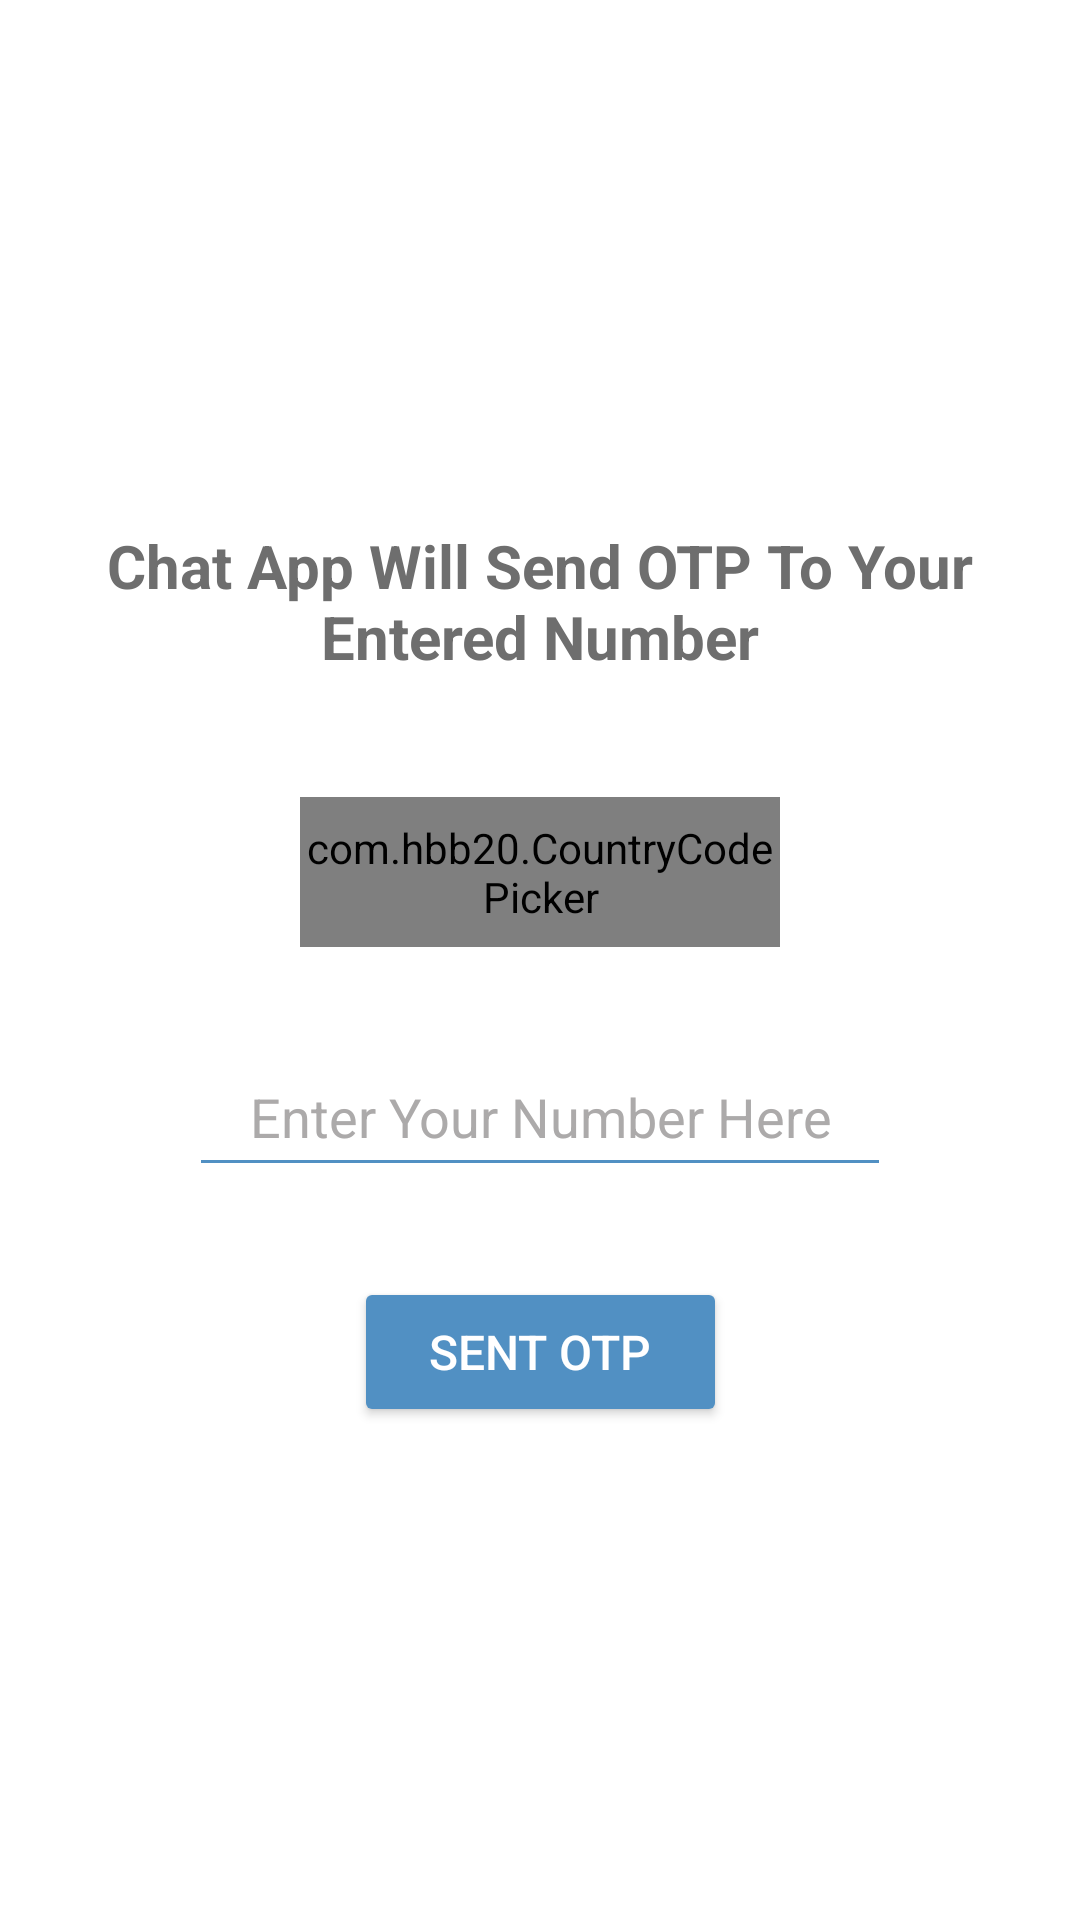

Reconstruct the res/layout file that produces this screen, plus the resources it refers to.
<!-- AndroidManifest.xml: application theme Theme.ChatAppSM -->
<!-- res/layout/activity_main.xml -->
<?xml version="1.0" encoding="utf-8"?>
<androidx.constraintlayout.widget.ConstraintLayout xmlns:android="http://schemas.android.com/apk/res/android"
    xmlns:app="http://schemas.android.com/apk/res-auto"
    xmlns:tools="http://schemas.android.com/tools"
    android:layout_width="match_parent"
    android:layout_height="match_parent"
    android:background="@color/white"
    tools:context=".activity.MainActivity">

    <ImageView
        android:id="@+id/logo"
        android:layout_width="100dp"
        android:layout_height="100dp"
        android:layout_marginTop="50dp"
        android:src="@drawable/mess1"
        app:layout_constraintEnd_toEndOf="parent"
        app:layout_constraintHorizontal_bias="0.5"
        app:layout_constraintStart_toStartOf="parent"
        app:layout_constraintTop_toTopOf="parent" />

    <TextView
        android:id="@+id/text_heading"
        android:layout_width="wrap_content"
        android:layout_height="wrap_content"
        android:padding="20dp"
        android:text="Chat App Will Send OTP To Your Entered Number"
        android:textAlignment="center"
        android:textColor="#6e6e6e"
        android:layout_marginTop="5dp"
        android:textSize="20sp"
        android:textStyle="bold"

        app:layout_constraintEnd_toEndOf="parent"
        app:layout_constraintHorizontal_bias="0.0"
        app:layout_constraintStart_toStartOf="parent"
        app:layout_constraintTop_toBottomOf="@+id/logo" />

    <androidx.constraintlayout.widget.ConstraintLayout
        android:id="@+id/center_horizontal_line"
        android:layout_width="match_parent"
        android:layout_height="wrap_content"
        app:layout_constraintBottom_toTopOf="@id/country_code_picker"
        app:layout_constraintEnd_toEndOf="parent"
        app:layout_constraintHorizontal_bias="0.5"
        app:layout_constraintStart_toStartOf="parent"
        app:layout_constraintTop_toBottomOf="@id/text_heading" />

    <com.hbb20.CountryCodePicker
        android:id="@+id/country_code_picker"
        android:layout_width="match_parent"
        android:layout_height="50dp"
        android:layout_marginStart="100dp"
        android:layout_marginEnd="100dp"

        android:textAlignment="center"
        app:ccp_areaCodeDetectedCountry="true"
        app:ccp_autoDetectCountry="true"
        app:layout_constraintBottom_toBottomOf="parent"
        app:layout_constraintEnd_toEndOf="parent"
        app:layout_constraintHorizontal_bias="0.0"
        app:layout_constraintStart_toStartOf="parent"
        app:layout_constraintTop_toTopOf="parent"
        app:layout_constraintVertical_bias="0.45" />

    <EditText
        android:id="@+id/get_phone_nummber"
        android:layout_width="wrap_content"
        android:layout_height="50dp"
        android:paddingStart="20dp"
        android:paddingEnd="20dp"
        android:layout_marginTop="30dp"


        android:hint="Enter Your Number Here"
        android:inputType="number"
        android:textAlignment="center"
        android:textColorHint="@color/grey"
        android:backgroundTint="#5190C3"
        android:textColor="@color/cardview_dark_background"
        app:layout_constraintEnd_toEndOf="parent"
        app:layout_constraintHorizontal_bias="0.5"
        app:layout_constraintStart_toStartOf="parent"
        app:layout_constraintTop_toBottomOf="@+id/country_code_picker" />

    <Button
        android:id="@+id/send_otp_button"
        android:layout_width="wrap_content"
        android:layout_height="50dp"
        android:layout_marginTop="30dp"
        android:backgroundTint="#5190C3"
        android:paddingStart="25dp"
        android:paddingEnd="25dp"
        android:text="Sent OTP"
        android:textColor="@color/white"
        android:textSize="16sp"
        app:layout_constraintEnd_toEndOf="parent"
        app:layout_constraintStart_toStartOf="parent"
        app:layout_constraintTop_toBottomOf="@+id/get_phone_nummber" />

    <ProgressBar
        android:id="@+id/progressbar_main"
        android:layout_width="wrap_content"
        android:layout_height="wrap_content"
        android:layout_marginTop="25dp"
        android:visibility="invisible"
        app:layout_constraintEnd_toEndOf="parent"
        app:layout_constraintHorizontal_bias="0.5"
        app:layout_constraintStart_toStartOf="parent"
        app:layout_constraintTop_toBottomOf="@+id/send_otp_button" />

</androidx.constraintlayout.widget.ConstraintLayout>
<!-- resources referenced by this layout -->
<resources>
  <color name="grey">#ACAAAA</color>
  <color name="white">#FFFFFFFF</color>
  <style name="Theme.ChatAppSM" parent="Theme.MaterialComponents.DayNight.NoActionBar">
          
          <item name="colorPrimary">@color/purple_500</item>
          <item name="colorPrimaryVariant">@color/purple_700</item>
          <item name="colorOnPrimary">@color/white</item>
          
          <item name="colorSecondary">@color/teal_200</item>
          <item name="colorSecondaryVariant">@color/teal_700</item>
          <item name="colorOnSecondary">@color/black</item>
          
          <item name="android:statusBarColor" tools:targetApi="l">?attr/colorPrimaryVariant</item>
          
      </style>
  <color name="purple_500">#FF6200EE</color>
  <color name="purple_700">#FF3700B3</color>
  <color name="teal_200">#FF03DAC5</color>
  <color name="teal_700">#FF018786</color>
  <color name="black">#FF000000</color>
</resources>
